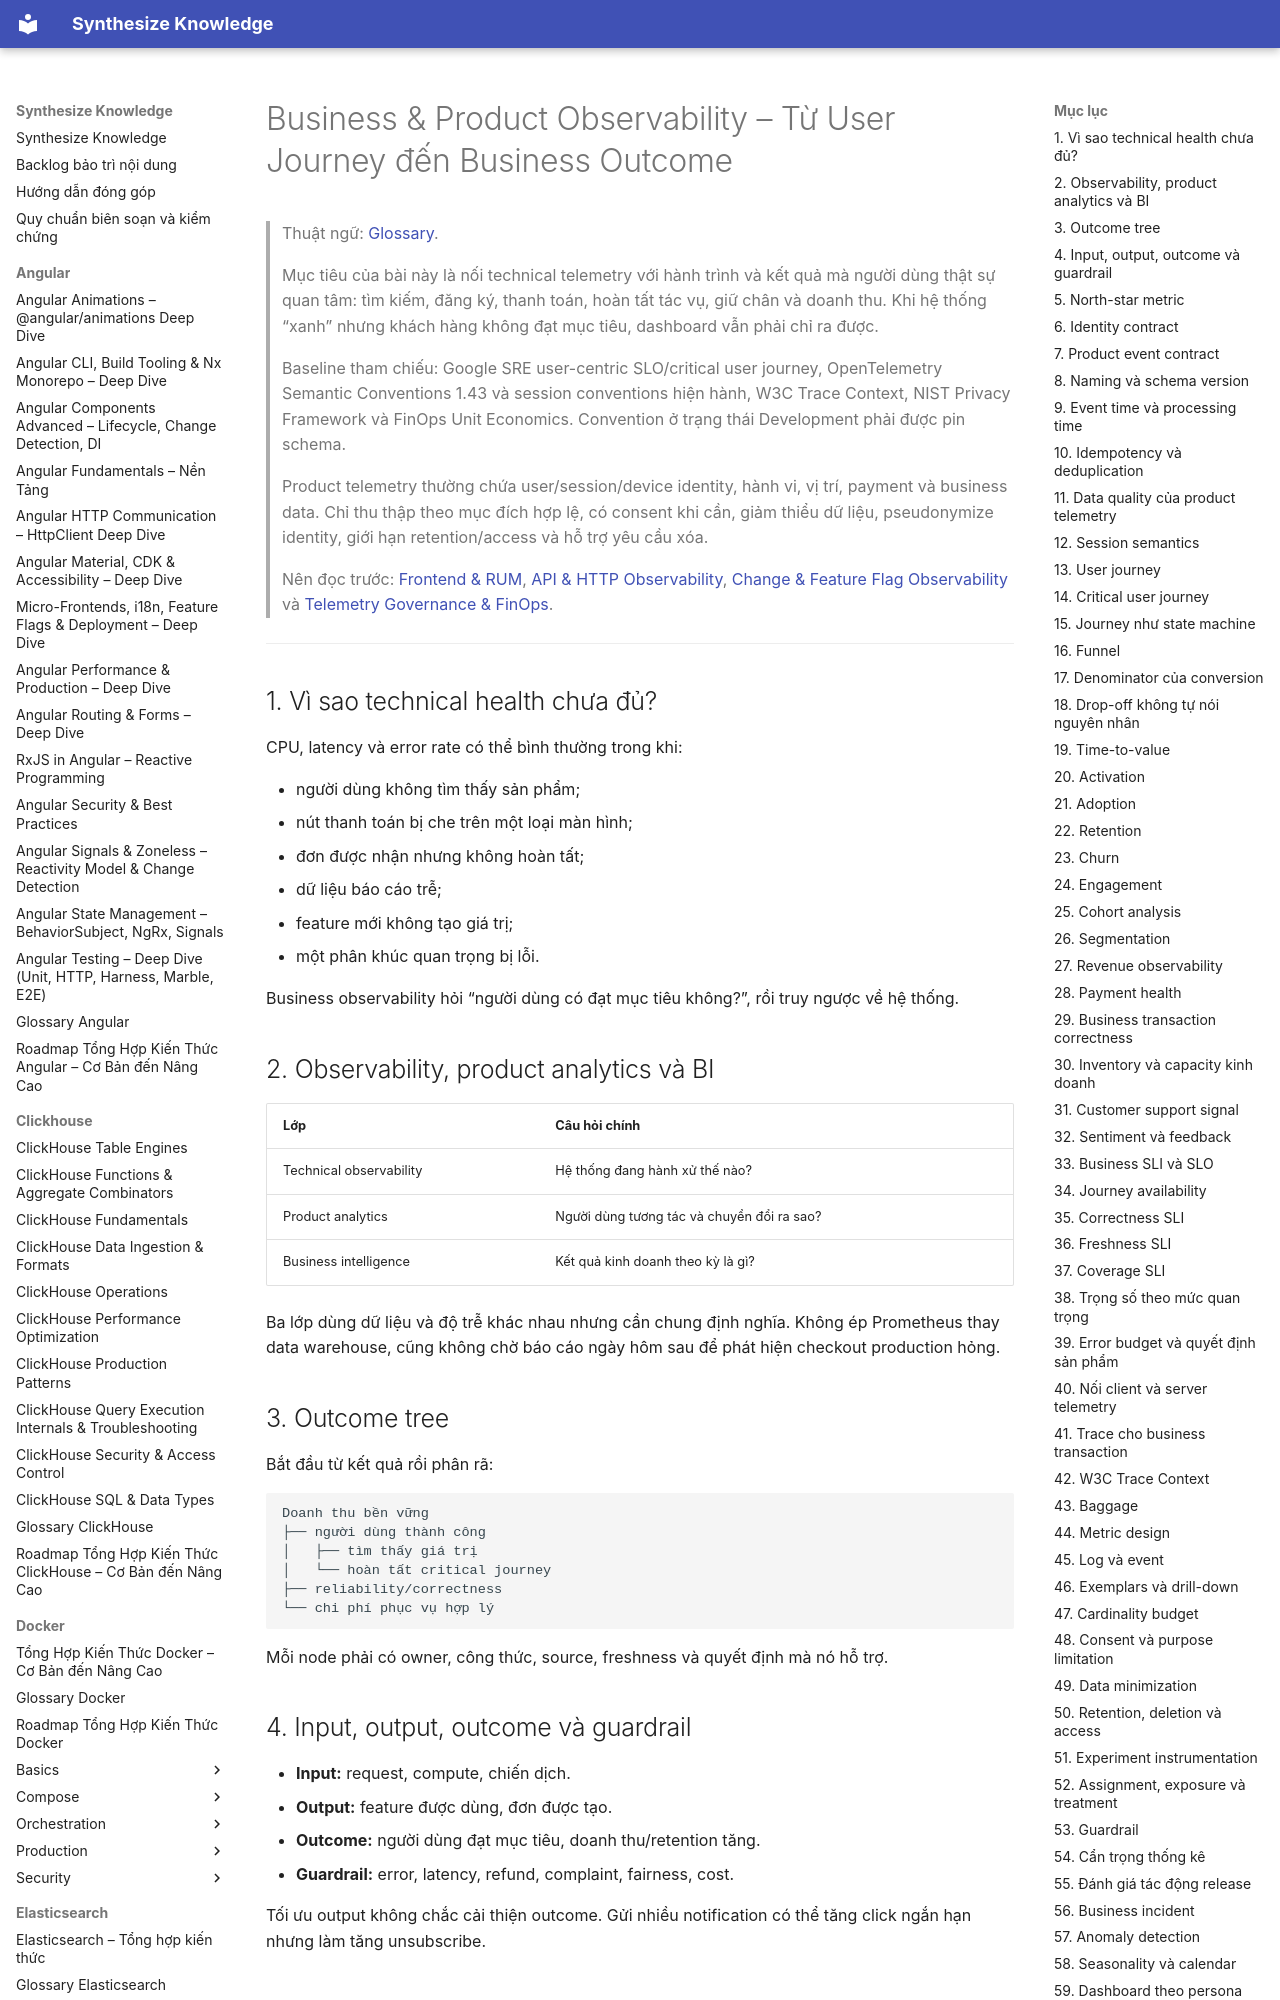

repository: hieutran2811/synthesize_knowledge · page: prometheus_grafana/observability/business_product_observability/index.html · generator: mkdocs

---
title: "Business & Product Observability – Từ User Journey đến Business Outcome"
topic: prometheus_grafana
level: mixed
review_status: needs_review
content_updated: 2026-07-30
last_verified: null
version_scope: "unspecified"
source_count: 8
---
# Business & Product Observability – Từ User Journey đến Business Outcome

> Thuật ngữ: [Glossary](../glossary.md).

> Mục tiêu của bài này là nối technical telemetry với hành trình và kết quả mà người dùng
> thật sự quan tâm: tìm kiếm, đăng ký, thanh toán, hoàn tất tác vụ, giữ chân và doanh thu.
> Khi hệ thống “xanh” nhưng khách hàng không đạt mục tiêu, dashboard vẫn phải chỉ ra được.
>
> Baseline tham chiếu: Google SRE user-centric SLO/critical user journey, OpenTelemetry
> Semantic Conventions 1.43 và session conventions hiện hành, W3C Trace Context, NIST Privacy
> Framework và FinOps Unit Economics. Convention ở trạng thái Development phải được pin schema.
>
> Product telemetry thường chứa user/session/device identity, hành vi, vị trí, payment và
> business data. Chỉ thu thập theo mục đích hợp lệ, có consent khi cần, giảm thiểu dữ liệu,
> pseudonymize identity, giới hạn retention/access và hỗ trợ yêu cầu xóa.
>
> Nên đọc trước:
> [Frontend & RUM](frontend_rum_observability.md),
> [API & HTTP Observability](api_http_observability.md),
> [Change & Feature Flag Observability](change_configuration_feature_flag_observability.md)
> và [Telemetry Governance & FinOps](telemetry_governance_finops.md).

---

## 1. Vì sao technical health chưa đủ?

CPU, latency và error rate có thể bình thường trong khi:

- người dùng không tìm thấy sản phẩm;
- nút thanh toán bị che trên một loại màn hình;
- đơn được nhận nhưng không hoàn tất;
- dữ liệu báo cáo trễ;
- feature mới không tạo giá trị;
- một phân khúc quan trọng bị lỗi.

Business observability hỏi “người dùng có đạt mục tiêu không?”, rồi truy ngược về hệ thống.

## 2. Observability, product analytics và BI

| Lớp | Câu hỏi chính |
|---|---|
| Technical observability | Hệ thống đang hành xử thế nào? |
| Product analytics | Người dùng tương tác và chuyển đổi ra sao? |
| Business intelligence | Kết quả kinh doanh theo kỳ là gì? |

Ba lớp dùng dữ liệu và độ trễ khác nhau nhưng cần chung định nghĩa. Không ép Prometheus thay
data warehouse, cũng không chờ báo cáo ngày hôm sau để phát hiện checkout production hỏng.
